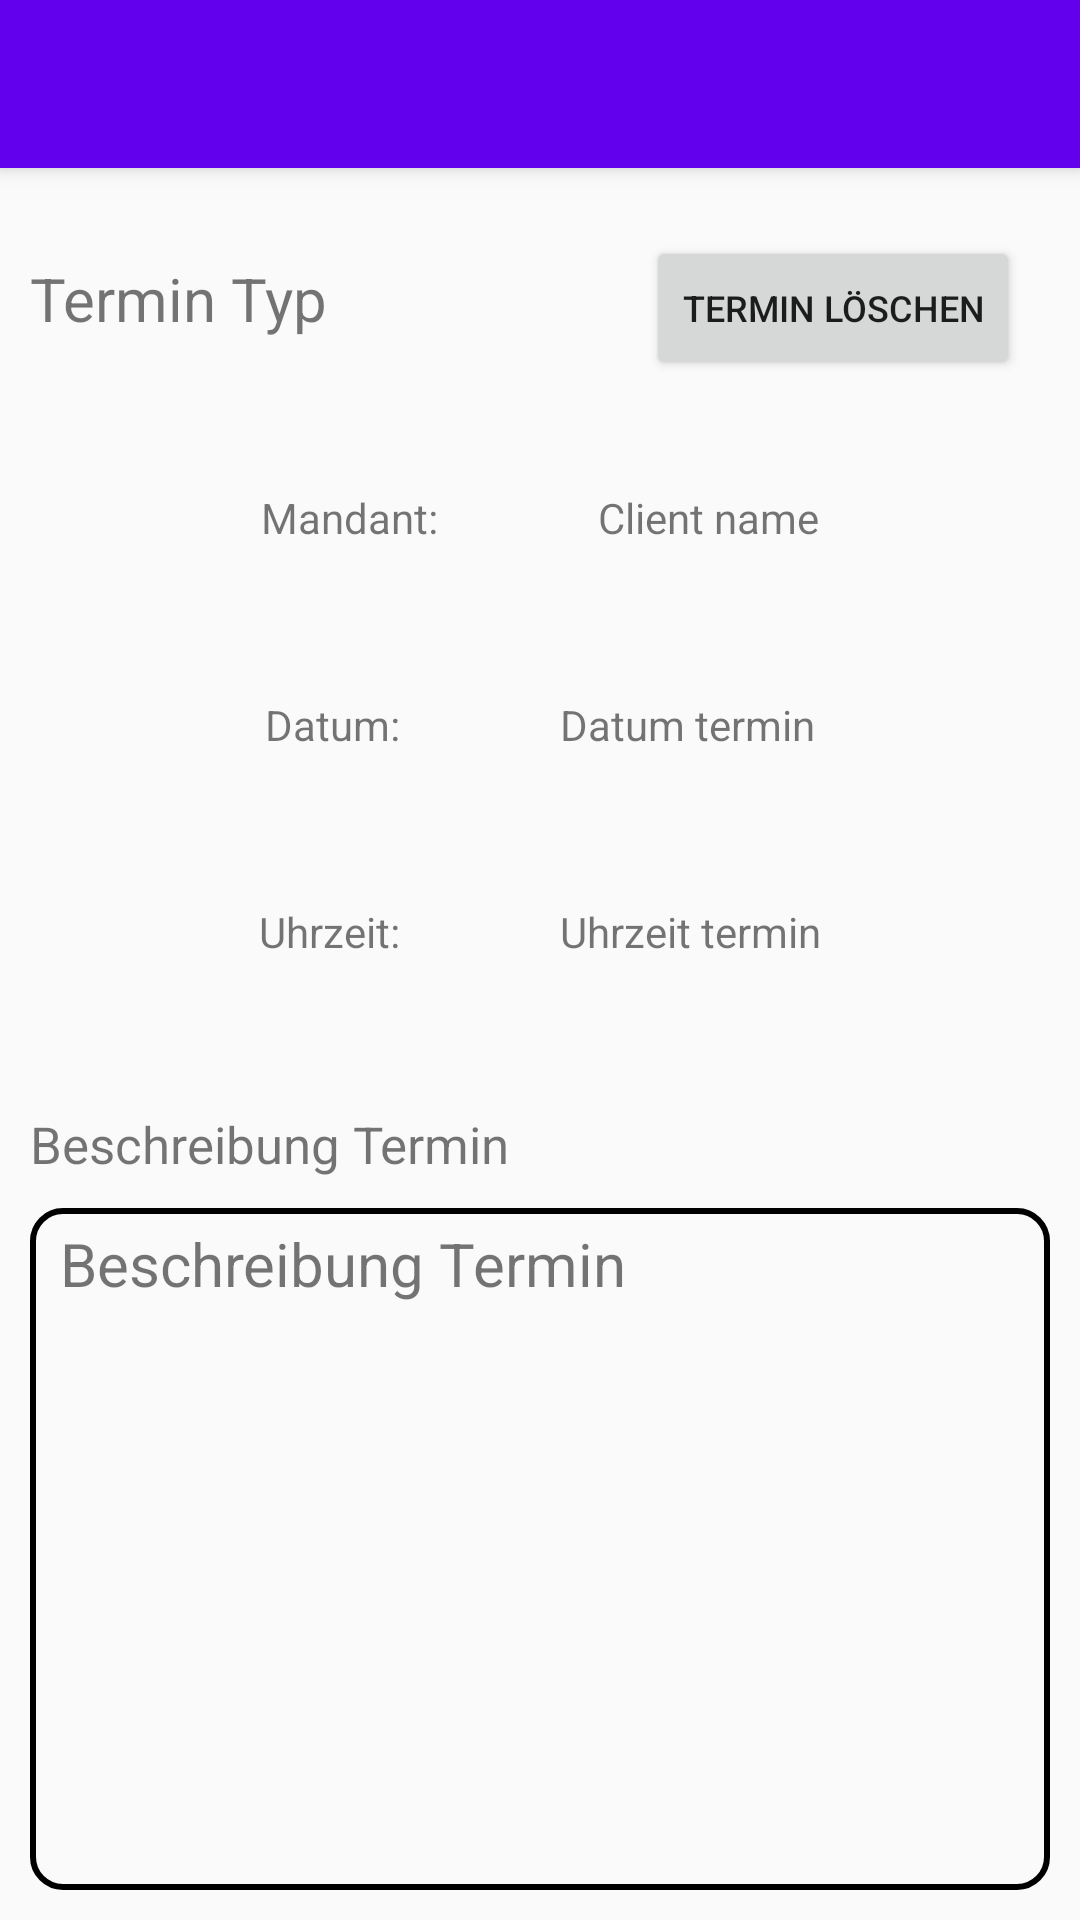

Reconstruct the res/layout file that produces this screen, plus the resources it refers to.
<!-- AndroidManifest.xml: application theme AppTheme -->
<!-- res/layout/activity_termin_detail.xml -->
<?xml version="1.0" encoding="utf-8"?>
<LinearLayout xmlns:android="http://schemas.android.com/apk/res/android"
    xmlns:app="http://schemas.android.com/apk/res-auto"
    xmlns:tools="http://schemas.android.com/tools"
    android:layout_width="match_parent"
    android:layout_height="match_parent"
    tools:context=".TerminDetail"
    android:orientation="vertical">

    <include
        android:id="@+id/toolbarTerminDetail"
        layout="@layout/toolbar"/>

    <LinearLayout
        android:layout_width="match_parent"
        android:layout_height="match_parent"
        android:layout_margin="10dp"
        android:orientation="vertical">

        <RelativeLayout
            android:layout_width="match_parent"
            android:layout_height="match_parent">

            <Button
                android:id="@+id/deleteTerminButton"
                android:layout_width="wrap_content"
                android:layout_height="wrap_content"
                android:text="Termin löschen"
                android:textSize="12sp"
                android:layout_alignBaseline="@+id/titelTerminTextEdit"
                android:layout_alignParentEnd="true"
                android:layout_marginEnd="10dp" />

            <TextView
                android:id="@+id/titelTerminTextEdit"
                android:layout_width="match_parent"
                android:layout_height="wrap_content"
                android:text="Termin Typ"
                android:textSize="20sp"
                android:layout_marginTop="20dp"/>

            <LinearLayout
                android:id="@+id/clientLayout"
                android:layout_width="match_parent"
                android:layout_height="wrap_content"
                android:orientation="horizontal"
                android:layout_below="@+id/titelTerminTextEdit"
                android:gravity="center"
                android:layout_marginTop="50dp"
                >

                <TextView
                    android:id="@+id/clientText"
                    android:layout_width="wrap_content"
                    android:layout_height="wrap_content"
                    android:text="Mandant: "
                    />

                <TextView
                    android:id="@+id/clientTextShow"
                    android:layout_width="wrap_content"
                    android:layout_height="wrap_content"
                    android:layout_marginStart="50dp"
                    android:text="Client name"/>

            </LinearLayout>

            <LinearLayout
                android:id="@+id/datumLayout"
                android:layout_width="match_parent"
                android:layout_height="wrap_content"
                android:orientation="horizontal"
                android:layout_below="@+id/clientLayout"
                android:gravity="center"
                android:layout_marginTop="50dp"
                >

                <TextView
                    android:id="@+id/datumText"
                    android:layout_width="wrap_content"
                    android:layout_height="wrap_content"
                    android:text="Datum: "
                    />

                <TextView
                    android:id="@+id/datumTextShow"
                    android:layout_width="wrap_content"
                    android:layout_height="wrap_content"
                    android:layout_marginStart="50dp"
                    android:text="Datum termin"/>

            </LinearLayout>

            <LinearLayout
                android:id="@+id/linearLayoutUhrzeit"
                android:layout_width="match_parent"
                android:layout_height="wrap_content"
                android:orientation="horizontal"
                android:layout_below="@+id/datumLayout"
                android:gravity="center"
                android:layout_marginTop="50dp"

                >

                <TextView
                    android:id="@+id/uhrzeitText"
                    android:layout_width="wrap_content"
                    android:layout_height="wrap_content"
                    android:text="Uhrzeit: "
                    />

                <TextView
                    android:id="@+id/uhrzeitextShow"
                    android:layout_width="wrap_content"
                    android:layout_height="wrap_content"
                    android:layout_marginStart="50dp"
                    android:text="Uhrzeit termin"/>

            </LinearLayout>

            <LinearLayout
                android:id="@+id/linearLayoutDescription"
                android:layout_width="match_parent"
                android:layout_height="wrap_content"
                android:layout_below="@+id/linearLayoutUhrzeit"
                android:layout_marginTop="50dp"
                android:layout_marginBottom="10dp">

                <TextView
                    android:layout_width="match_parent"
                    android:layout_height="wrap_content"
                    android:text="Beschreibung Termin"
                    android:textSize="17sp"
                    />

            </LinearLayout>

            <LinearLayout
                android:layout_width="match_parent"
                android:layout_height="match_parent"
                android:layout_below="@id/linearLayoutDescription"
                android:background="@drawable/border_style"
                android:orientation="vertical"
                >

                <TextView
                    android:id="@+id/descriptionTerminText"
                    android:layout_width="match_parent"
                    android:layout_height="match_parent"
                    android:text="Beschreibung Termin"
                    android:textSize="20sp"
                    />

            </LinearLayout>


        </RelativeLayout>

    </LinearLayout>

</LinearLayout>
<!-- res/layout/toolbar.xml (included above) -->
<?xml version="1.0" encoding="utf-8"?>
<android.support.v7.widget.Toolbar
    xmlns:android="http://schemas.android.com/apk/res/android"
    android:layout_width="match_parent"
    android:layout_height="wrap_content"
    android:background="@color/colorPrimary"
    android:elevation="4dp"
    xmlns:app="http://schemas.android.com/apk/res-auto"
    android:theme="@style/ThemeOverlay.AppCompat.Dark.ActionBar"
    app:popupTheme="@style/Platform.ThemeOverlay.AppCompat.Light">

</android.support.v7.widget.Toolbar>
<!-- resources referenced by this layout -->
<resources>
  <!-- drawable border_style (drawable) -->
  <?xml version="1.0" encoding="utf-8"?>
  <shape
      xmlns:android="http://schemas.android.com/apk/res/android"
      android:shape="rectangle">
  
      <stroke
          android:width="2dp"
          android:color="#000000"
          />
  
      <corners
          android:radius="10dp"
          />
  
      <padding
          android:left="10dp"
          android:top="5dp"
          android:right="10dp"
          android:bottom="5dp"/>
  
  </shape>
  <style name="AppTheme" parent="Theme.AppCompat.Light.NoActionBar">
  
          
          <item name="colorPrimary">@color/colorPrimary</item>
          <item name="colorPrimaryDark">@color/colorPrimaryDark</item>
          <item name="colorAccent">@color/colorAccent</item>
      </style>
  <!-- not gathered from this repository: default colours our renderer supplied (Android Studio template values) -->
  <color name="colorPrimary">#FF6200EE</color>
  <color name="colorPrimaryDark">#FF3700B3</color>
  <color name="colorAccent">#FF03DAC5</color>
</resources>
